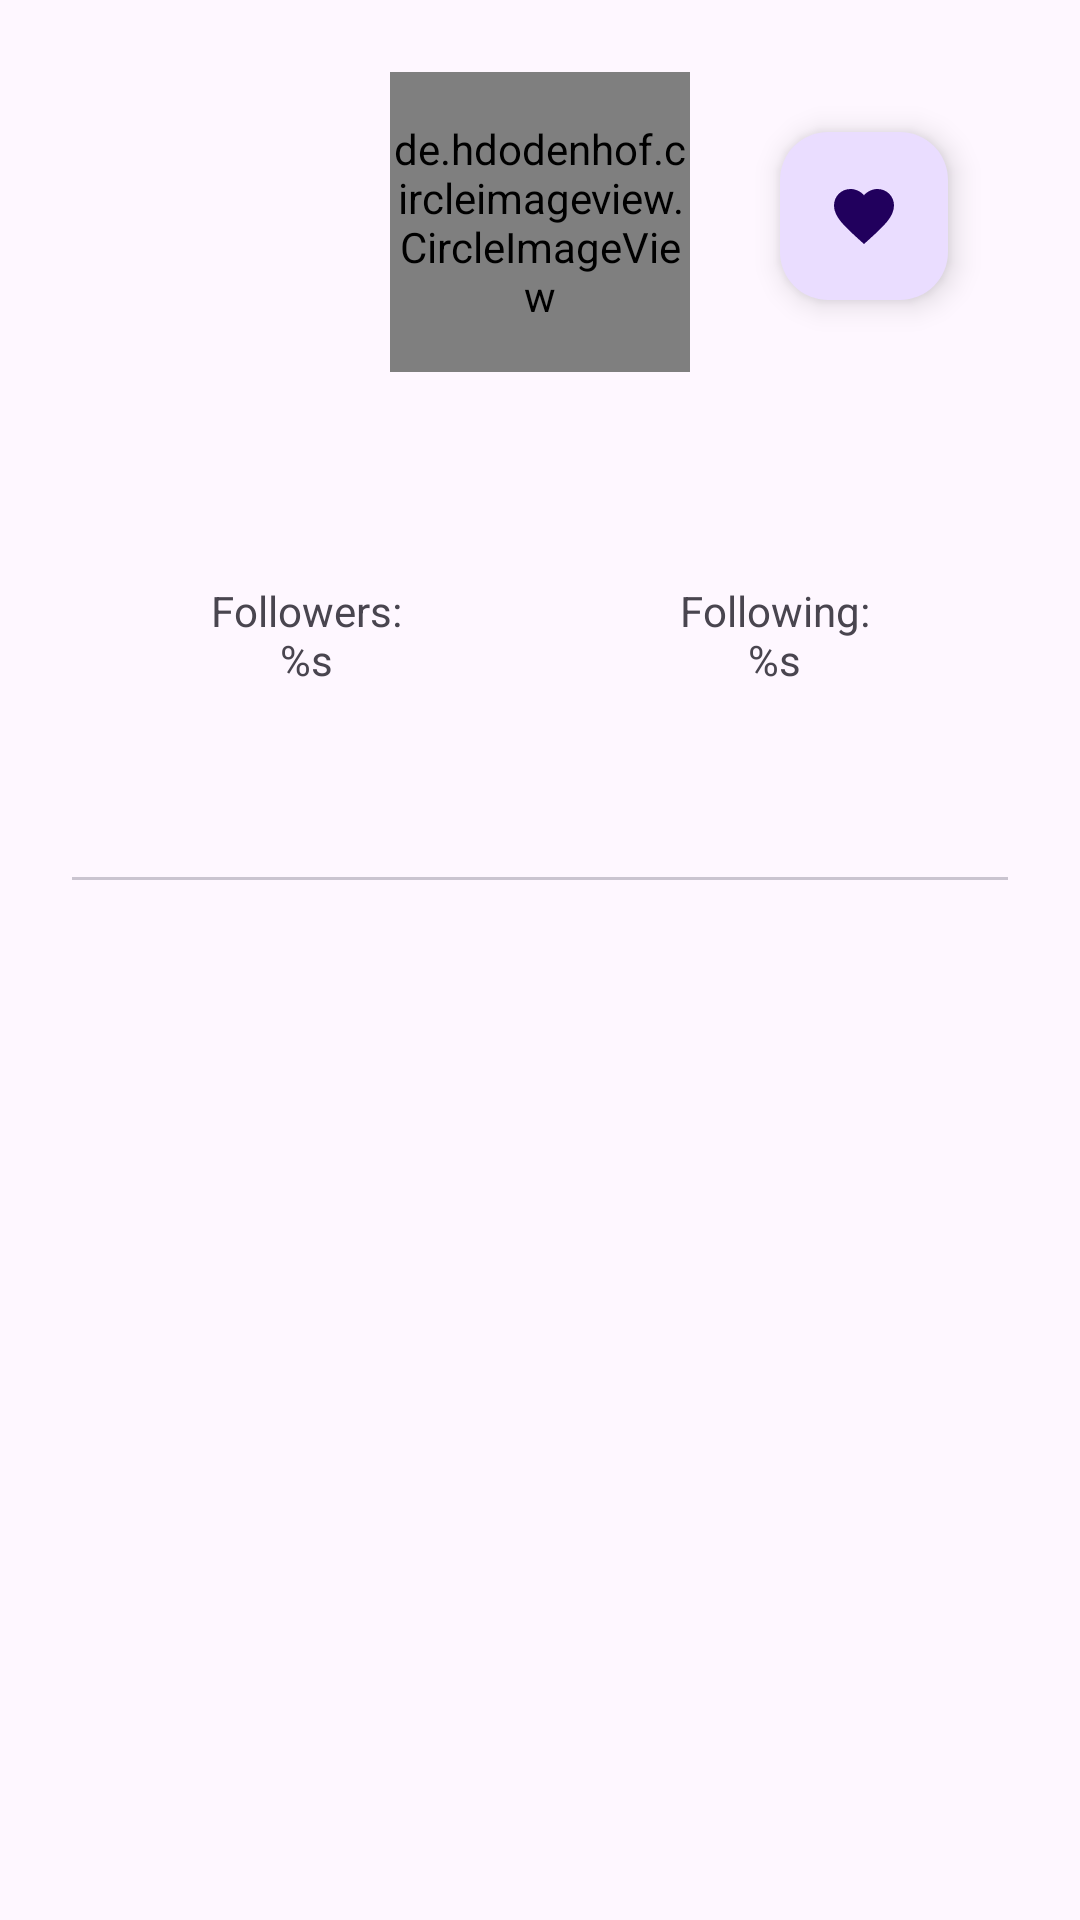

Android layout source for this screen:
<!-- AndroidManifest.xml: application theme Theme.MySubmission -->
<!-- res/layout/activity_detail.xml -->
<?xml version="1.0" encoding="utf-8"?>
<ScrollView
    xmlns:android="http://schemas.android.com/apk/res/android"
    xmlns:tools="http://schemas.android.com/tools"
    xmlns:app="http://schemas.android.com/apk/res-auto"
    android:layout_width="match_parent"
    android:layout_height="match_parent">

    <androidx.constraintlayout.widget.ConstraintLayout
        android:layout_width="match_parent"
        android:layout_height="wrap_content"
        android:gravity="center"
        android:orientation="vertical"
        android:padding="24dp"
        tools:context=".ui.DetailActivity">

        <ProgressBar
            android:id="@+id/progressBar"
            style="?android:attr/progressBarStyle"
            android:layout_width="wrap_content"
            android:layout_height="wrap_content"
            android:visibility="gone"
            app:layout_constraintBottom_toBottomOf="@+id/linearLayout"
            app:layout_constraintEnd_toEndOf="parent"
            app:layout_constraintStart_toStartOf="parent"
            app:layout_constraintTop_toTopOf="parent"
            tools:visibility="visible" />

        <de.hdodenhof.circleimageview.CircleImageView
            android:id="@+id/iv_profile"
            android:layout_width="100dp"
            android:layout_height="100dp"
            app:layout_constraintEnd_toEndOf="parent"
            app:layout_constraintStart_toStartOf="parent"
            app:layout_constraintTop_toTopOf="parent"
            tools:ignore="ImageContrastCheck" />

        <LinearLayout
            android:id="@+id/linearLayout"
            android:layout_width="match_parent"
            android:layout_height="wrap_content"
            android:layout_marginTop="16dp"
            android:orientation="vertical"
            app:layout_constraintTop_toBottomOf="@+id/iv_profile">

            <TextView
                android:id="@+id/tv_name"
                android:layout_width="match_parent"
                android:layout_height="wrap_content"
                android:textAlignment="center"
                android:textStyle="bold"
                tools:text="@tools:sample/full_names"/>
            <TextView
                android:id="@+id/tv_username"
                android:layout_width="match_parent"
                android:layout_height="wrap_content"
                android:textAlignment="center"
                android:layout_marginBottom="16dp"
                android:textStyle="italic"
                tools:text="@string/username" />

            <androidx.appcompat.widget.LinearLayoutCompat
                android:layout_width="match_parent"
                android:layout_height="wrap_content"
                android:orientation="horizontal">

                <TextView
                    android:id="@+id/tv_total_followers"
                    android:layout_width="match_parent"
                    android:layout_height="wrap_content"
                    android:textAlignment="center"
                    android:layout_weight="1"
                    android:textStyle="normal"
                    android:text="@string/followers_template" />

                <TextView
                    android:id="@+id/tv_total_following"
                    android:layout_width="match_parent"
                    android:layout_height="wrap_content"
                    android:textAlignment="center"
                    android:layout_weight="1"
                    android:textStyle="normal"
                    android:text="@string/following_template" />

            </androidx.appcompat.widget.LinearLayoutCompat>
        </LinearLayout>

        <com.google.android.material.tabs.TabLayout
            android:id="@+id/tab_layout"
            android:layout_width="match_parent"
            android:layout_height="wrap_content"
            android:layout_marginTop="16dp"
            app:layout_constraintEnd_toEndOf="parent"
            app:layout_constraintStart_toStartOf="parent"
            app:layout_constraintTop_toBottomOf="@+id/linearLayout"
            app:layout_constraintVertical_bias="0.0" />

        <androidx.viewpager2.widget.ViewPager2
            android:id="@+id/view_pager"
            android:layout_width="match_parent"
            android:layout_height="wrap_content"
            app:layout_constraintEnd_toEndOf="parent"
            app:layout_constraintStart_toStartOf="parent"
            app:layout_constraintTop_toBottomOf="@+id/tab_layout" />

        <com.google.android.material.floatingactionbutton.FloatingActionButton
            android:id="@+id/btnFav"
            android:layout_width="wrap_content"
            android:layout_height="wrap_content"
            android:src="@drawable/baseline_favorite_24"
            android:tint="@color/white"
            app:layout_constraintTop_toTopOf="parent"
            app:layout_constraintEnd_toEndOf="parent"
            android:layout_margin="20dp"/>

    </androidx.constraintlayout.widget.ConstraintLayout>

</ScrollView>
<!-- resources referenced by this layout -->
<resources>
  <color name="white">#FFFFFFFF</color>
  <!-- drawable baseline_favorite_24 (drawable) -->
  <vector android:height="24dp" android:tint="@color/cyan"
      android:viewportHeight="24" android:viewportWidth="24"
      android:width="24dp" xmlns:android="http://schemas.android.com/apk/res/android">
      <path android:fillColor="@android:color/white" android:pathData="M12,21.35l-1.45,-1.32C5.4,15.36 2,12.28 2,8.5 2,5.42 4.42,3 7.5,3c1.74,0 3.41,0.81 4.5,2.09C13.09,3.81 14.76,3 16.5,3 19.58,3 22,5.42 22,8.5c0,3.78 -3.4,6.86 -8.55,11.54L12,21.35z"/>
  </vector>
  <string name="followers_template">Followers:\n%s</string>
  <string name="following_template">Following:\n%s</string>
  <string name="username">username</string>
  <style name="Theme.MySubmission" parent="Base.Theme.MySubmission" />
  <color name="cyan">#00F5F5</color>
  <style name="Base.Theme.MySubmission" parent="Theme.Material3.DayNight">
          
          
      </style>
</resources>
